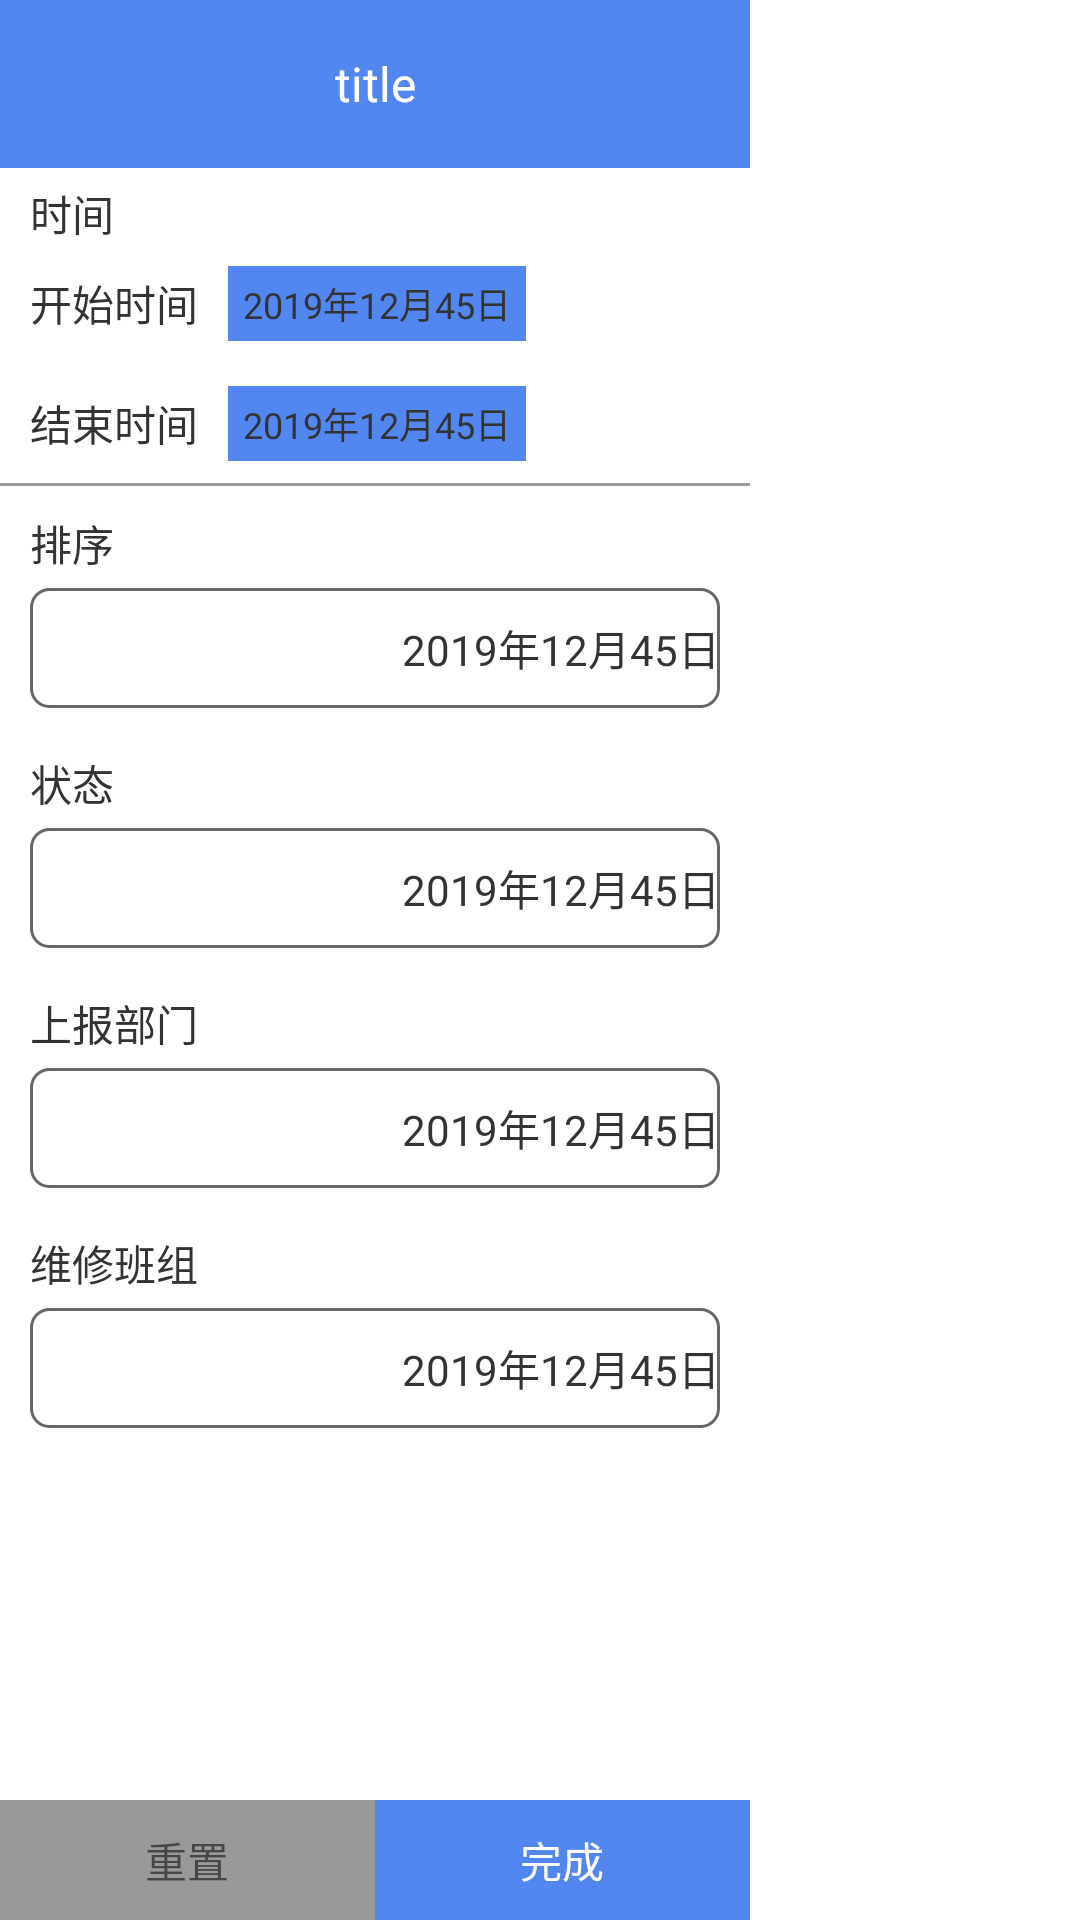

Write the Android layout XML for this screen, with the resource values it uses.
<!-- AndroidManifest.xml: application theme AppTheme.NotActionBar -->
<!-- res/layout/window_screen.xml -->
<?xml version="1.0" encoding="utf-8"?>
<LinearLayout xmlns:android="http://schemas.android.com/apk/res/android"
    xmlns:app="http://schemas.android.com/apk/res-auto"
    android:layout_width="wrap_content"
    android:layout_height="match_parent"
    android:background="@color/C_white"
    android:orientation="horizontal">

    <android.support.constraint.ConstraintLayout
        android:layout_width="@dimen/DP_250"
        android:layout_height="match_parent">

        <include layout="@layout/toolbar" />

        <TextView
            android:id="@+id/tv_start_date"
            android:layout_width="wrap_content"
            android:layout_height="@dimen/DP_30"
            android:layout_marginLeft="@dimen/DP_10"
            android:layout_marginTop="@dimen/DP_30"
            android:gravity="center_vertical"
            android:text="开始时间"
            android:textColor="@color/C_33"
            app:layout_constraintLeft_toLeftOf="parent"
            app:layout_constraintTop_toBottomOf="@+id/toolbar" />

        <TextView
            android:id="@+id/tv_selector_start_date"
            android:layout_width="wrap_content"
            android:layout_height="@dimen/DP_25"
            android:layout_marginLeft="@dimen/DP_10"
            android:background="@color/C_MAIN"
            android:drawableRight="@drawable/ic_keyboard_arrow_down"
            android:gravity="center_vertical"
            android:paddingLeft="@dimen/DP_5"
            android:paddingRight="@dimen/DP_5"
            android:text="2019年12月45日"
            android:textColor="@color/C_33"
            android:textSize="@dimen/SP_12"
            app:layout_constraintBottom_toBottomOf="@id/tv_start_date"
            app:layout_constraintLeft_toRightOf="@id/tv_start_date"
            app:layout_constraintTop_toTopOf="@id/tv_start_date" />

        <TextView
            android:id="@+id/tv_end_date"
            android:layout_width="wrap_content"
            android:layout_height="@dimen/DP_30"
            android:layout_marginLeft="@dimen/DP_10"
            android:layout_marginTop="@dimen/DP_10"
            android:gravity="center_vertical"
            android:text="结束时间"
            android:textColor="@color/C_33"
            app:layout_constraintLeft_toLeftOf="parent"
            app:layout_constraintTop_toBottomOf="@+id/tv_start_date" />

        <TextView
            android:id="@+id/tv_selector_end_date"
            android:layout_width="wrap_content"
            android:layout_height="@dimen/DP_25"
            android:layout_marginLeft="@dimen/DP_10"
            android:background="@color/C_MAIN"
            android:drawableRight="@drawable/ic_keyboard_arrow_down"
            android:gravity="center_vertical"
            android:paddingLeft="@dimen/DP_5"
            android:paddingRight="@dimen/DP_5"
            android:text="2019年12月45日"
            android:textColor="@color/C_33"
            android:textSize="@dimen/SP_12"
            app:layout_constraintBottom_toBottomOf="@id/tv_end_date"
            app:layout_constraintLeft_toRightOf="@id/tv_start_date"
            app:layout_constraintTop_toTopOf="@id/tv_end_date" />


        <TextView
            android:layout_width="wrap_content"
            android:layout_height="@dimen/DP_30"
            android:layout_marginLeft="@dimen/DP_10"
            android:gravity="center_vertical"
            android:text="时间"
            android:textColor="@color/C_33"
            app:layout_constraintLeft_toLeftOf="parent"
            app:layout_constraintTop_toBottomOf="@+id/toolbar" />


        <View
            android:layout_width="0dp"
            android:layout_height="1dp"
            android:layout_marginTop="@dimen/DP_5"
            android:background="@color/C_99"
            app:layout_constraintLeft_toLeftOf="parent"
            app:layout_constraintRight_toRightOf="parent"
            app:layout_constraintTop_toBottomOf="@id/tv_end_date" />


        <TextView
            android:id="@+id/tv_title_sort"
            android:layout_width="wrap_content"
            android:layout_height="@dimen/DP_30"
            android:layout_marginLeft="@dimen/DP_10"
            android:layout_marginTop="@dimen/DP_10"
            android:gravity="center_vertical"
            android:text="排序"
            android:textColor="@color/C_33"
            app:layout_constraintLeft_toLeftOf="parent"
            app:layout_constraintTop_toBottomOf="@+id/tv_end_date" />


        <TextView
            android:id="@+id/tv_selector_sort"
            android:layout_width="0dp"
            android:layout_height="@dimen/DP_40"
            android:layout_marginRight="@dimen/DP_10"
            android:background="@drawable/selector_bg"
            android:drawableRight="@drawable/ic_keyboard_arrow_down"
            android:gravity="center_vertical|right"
            android:text="2019年12月45日"
            android:textColor="@color/C_33"
            android:textSize="@dimen/SP_14"
            app:layout_constraintLeft_toLeftOf="@id/tv_title_sort"
            app:layout_constraintRight_toRightOf="parent"
            app:layout_constraintTop_toBottomOf="@id/tv_title_sort" />

        <TextView
            android:id="@+id/tv_title_status"
            android:layout_width="wrap_content"
            android:layout_height="@dimen/DP_30"
            android:layout_marginLeft="@dimen/DP_10"
            android:layout_marginTop="@dimen/DP_10"
            android:gravity="center_vertical"
            android:text="状态"
            android:textColor="@color/C_33"
            app:layout_constraintLeft_toLeftOf="parent"
            app:layout_constraintTop_toBottomOf="@+id/tv_selector_sort" />


        <TextView
            android:id="@+id/tv_selector_status"
            android:layout_width="0dp"
            android:layout_height="@dimen/DP_40"
            android:layout_marginRight="@dimen/DP_10"
            android:background="@drawable/selector_bg"
            android:drawableRight="@drawable/ic_keyboard_arrow_down"
            android:gravity="center_vertical|right"
            android:text="2019年12月45日"
            android:textColor="@color/C_33"
            android:textSize="@dimen/SP_14"
            app:layout_constraintLeft_toLeftOf="@id/tv_title_status"
            app:layout_constraintRight_toRightOf="parent"
            app:layout_constraintTop_toBottomOf="@id/tv_title_status" />

        <TextView
            android:id="@+id/tv_title_bm"
            android:layout_width="wrap_content"
            android:layout_height="@dimen/DP_30"
            android:layout_marginLeft="@dimen/DP_10"
            android:layout_marginTop="@dimen/DP_10"
            android:gravity="center_vertical"
            android:text="上报部门"
            android:textColor="@color/C_33"
            app:layout_constraintLeft_toLeftOf="parent"
            app:layout_constraintTop_toBottomOf="@+id/tv_selector_status" />


        <TextView
            android:id="@+id/tv_selector_bm"
            android:layout_width="0dp"
            android:layout_height="@dimen/DP_40"
            android:layout_marginRight="@dimen/DP_10"
            android:background="@drawable/selector_bg"
            android:drawableRight="@drawable/ic_keyboard_arrow_down"
            android:gravity="center_vertical|right"
            android:text="2019年12月45日"
            android:textColor="@color/C_33"
            android:textSize="@dimen/SP_14"
            app:layout_constraintLeft_toLeftOf="@id/tv_title_bm"
            app:layout_constraintRight_toRightOf="parent"
            app:layout_constraintTop_toBottomOf="@id/tv_title_bm" />


        <TextView
            android:id="@+id/tv_title_wx"
            android:layout_width="wrap_content"
            android:layout_height="@dimen/DP_30"
            android:layout_marginLeft="@dimen/DP_10"
            android:layout_marginTop="@dimen/DP_10"
            android:gravity="center_vertical"
            android:text="维修班组"
            android:textColor="@color/C_33"
            app:layout_constraintLeft_toLeftOf="parent"
            app:layout_constraintTop_toBottomOf="@+id/tv_selector_bm" />


        <TextView
            android:id="@+id/tv_selector_wx"
            android:layout_width="0dp"
            android:layout_height="@dimen/DP_40"
            android:layout_marginRight="@dimen/DP_10"
            android:background="@drawable/selector_bg"
            android:drawableRight="@drawable/ic_keyboard_arrow_down"
            android:gravity="center_vertical|right"
            android:text="2019年12月45日"
            android:textColor="@color/C_33"
            android:textSize="@dimen/SP_14"
            app:layout_constraintLeft_toLeftOf="@id/tv_title_wx"
            app:layout_constraintRight_toRightOf="parent"
            app:layout_constraintTop_toBottomOf="@id/tv_title_wx" />


        <TextView
            android:id="@+id/tv_reset"
            android:layout_width="0dp"
            android:layout_height="@dimen/DP_40"
            android:background="@color/C_99"
            android:gravity="center"
            android:text="重置"
            app:layout_constraintBottom_toBottomOf="parent"
            app:layout_constraintLeft_toLeftOf="parent"
            app:layout_constraintRight_toLeftOf="@+id/tv_finish" />

        <TextView
            android:id="@+id/tv_finish"
            android:layout_width="0dp"
            android:layout_height="@dimen/DP_40"
            android:background="@color/C_MAIN"
            android:gravity="center"
            android:text="完成"
            android:textColor="@color/C_white"
            app:layout_constraintBottom_toBottomOf="parent"
            app:layout_constraintLeft_toRightOf="@id/tv_reset"
            app:layout_constraintRight_toRightOf="parent"

            />
    </android.support.constraint.ConstraintLayout>

</LinearLayout>
<!-- res/layout/toolbar.xml (included above) -->
<?xml version="1.0" encoding="utf-8"?>
<android.support.v7.widget.Toolbar xmlns:android="http://schemas.android.com/apk/res/android"
    android:layout_width="match_parent"
    android:layout_height="wrap_content"
    android:id="@+id/toolbar"
    android:background="@color/C_MAIN"
    >

    <TextView
        android:layout_width="wrap_content"
        android:layout_height="wrap_content"
        android:text="title"
        android:textSize="@dimen/SP_16"
        android:textColor="@color/C_white"
        android:layout_gravity="center"
        />

    <TextView
        android:layout_width="wrap_content"
        android:layout_height="wrap_content"
        android:layout_gravity="right|center_vertical"
        android:textColor="@color/C_white"
        android:layout_marginRight="@dimen/DP_10"
        />

</android.support.v7.widget.Toolbar>
<!-- resources referenced by this layout -->
<resources>
  <color name="C_33">#333333</color>
  <color name="C_99">#999999</color>
  <color name="C_MAIN">#dd3875f0</color>
  <color name="C_white">#ffffff</color>
  <dimen name="DP_10">10dp</dimen>
  <dimen name="DP_25">25dp</dimen>
  <dimen name="DP_250">250dp</dimen>
  <dimen name="DP_30">30dp</dimen>
  <dimen name="DP_40">40dp</dimen>
  <dimen name="DP_5">5dp</dimen>
  <dimen name="SP_12">12sp</dimen>
  <dimen name="SP_14">14sp</dimen>
  <dimen name="SP_16">16sp</dimen>
  <!-- drawable selector_bg (drawable) -->
  <?xml version="1.0" encoding="utf-8"?>
  <shape xmlns:android="http://schemas.android.com/apk/res/android">
  
      <solid android:color="@color/C_white"/>
  
      <stroke android:color="@color/C_66" android:width="@dimen/DP_1"/>
  
      <corners android:radius="@dimen/DP_6" />
  </shape>
  <style name="AppTheme.NotActionBar" parent="AppTheme">
  
          <item name="windowActionBar">false</item>
          <item name="windowNoTitle">true</item>
      </style>
  <color name="C_66">#666666</color>
  <dimen name="DP_1">1dp</dimen>
  <dimen name="DP_6">6dp</dimen>
  <style name="AppTheme" parent="Theme.AppCompat.Light.DarkActionBar">
          
          <item name="colorPrimary">@color/colorPrimary</item>
          <item name="colorPrimaryDark">@color/colorPrimaryDark</item>
          <item name="colorAccent">@color/colorAccent</item>
      </style>
  <color name="colorPrimary">#008577</color>
  <color name="colorPrimaryDark">#00574B</color>
  <color name="colorAccent">#D81B60</color>
</resources>
